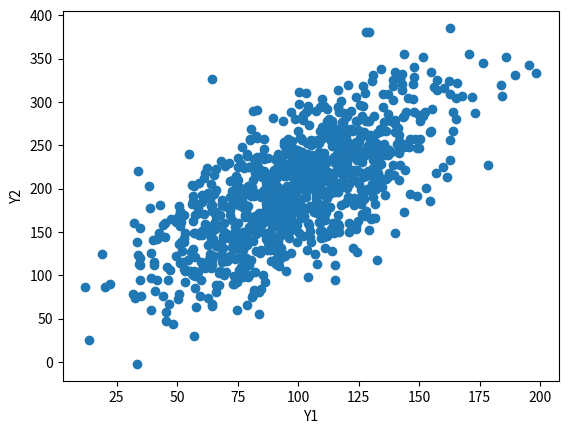

This figure's Python source:
# 2次の多変量正規分布に従う乱数を生成
import matplotlib.pyplot as plt
import numpy as np

if __name__ == "__main__":
    np.random.seed(1)
    mu_1 = 100
    mu_2 = 200
    N = 1000
    mean = np.array([mu_1, mu_2])
    sigma_1 = 0.3 * mu_1
    sigma_2 = 0.3 * mu_2
    sigma_12 = 0.7 * sigma_1 * sigma_2
    cov = np.array(
        [
            [sigma_1 ** 2, sigma_12],
            [sigma_12, sigma_2 ** 2],
        ]
    )
    Y_1, Y_2 = np.random.multivariate_normal(mean, cov, size=N).T
    plt.xlabel("Y1")
    plt.ylabel("Y2")
    plt.scatter(Y_1, Y_2)
    plt.savefig("random-numbers_from_multivariate-norm.png")
